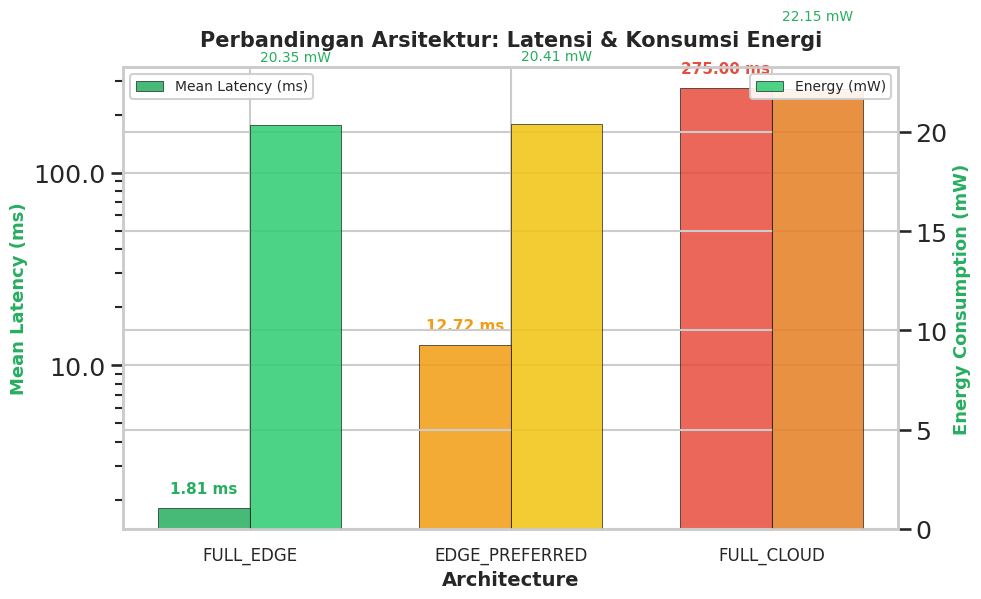

Generate this figure with matplotlib: (Note: this script raises an exception after producing the figure.)
#!/usr/bin/env python3
"""Generate all missing presentation visuals for the Edge-Cloud paper."""

import json
import os
import numpy as np
import matplotlib
matplotlib.use('Agg')
import matplotlib.pyplot as plt
from matplotlib.patches import FancyBboxPatch
import matplotlib.ticker as mtick
from matplotlib.gridspec import GridSpec
import seaborn as sns

sns.set_style("whitegrid")
sns.set_context("talk", font_scale=1.1)

OUT_DIR = '/Users/macbookpro/Documents/jurnal_penelitian'
plt.rcParams['figure.facecolor'] = 'white'
plt.rcParams['axes.facecolor'] = 'white'

def _save(name, dpi=150):
    path = os.path.join(OUT_DIR, name)
    plt.savefig(path, dpi=dpi, bbox_inches='tight', facecolor='white', edgecolor='none')
    plt.close()
    print(f"  OK: {path}")


# ============================================================
# VIZ 1: Architecture Comparison Bar Chart (Slide 6)
# ============================================================
def viz_architecture_comparison():
    fig, ax = plt.subplots(figsize=(10, 6))

    architectures = ['FULL_EDGE', 'EDGE_PREFERRED', 'FULL_CLOUD']
    latencies = [1.81, 12.72, 275.00]
    energies = [20.35, 20.41, 22.15]
    colors_lat = ['#27ae60', '#f39c12', '#e74c3c']

    x = np.arange(len(architectures))
    width = 0.35

    bars1 = ax.bar(x - width/2, latencies, width, label='Mean Latency (ms)', color=colors_lat, alpha=0.85, edgecolor='black', linewidth=0.5)
    ax2 = ax.twinx()
    bars2 = ax2.bar(x + width/2, energies, width, label='Energy (mW)', color=['#2ecc71', '#f1c40f', '#e67e22'], alpha=0.85, edgecolor='black', linewidth=0.5)

    ax.set_xlabel('Architecture', fontsize=14, fontweight='bold')
    ax.set_ylabel('Mean Latency (ms)', fontsize=13, fontweight='bold', color=colors_lat[0])
    ax2.set_ylabel('Energy Consumption (mW)', fontsize=13, fontweight='bold', color='#27ae60')
    ax.set_xticks(x)
    ax.set_xticklabels(architectures, fontsize=12)
    ax.set_yscale('log')

    for i, (bar, val) in enumerate(zip(bars1, latencies)):
        color = colors_lat[i]
        ax.text(bar.get_x() + bar.get_width()/2, bar.get_height() * 1.15,
                f'{val:.2f} ms', ha='center', va='bottom', fontsize=11, fontweight='bold', color=color)

    for bar, val in zip(bars2, energies):
        ax2.text(bar.get_x() + bar.get_width()/2, bar.get_height() * 1.15,
                f'{val:.2f} mW', ha='center', va='bottom', fontsize=10, color='#27ae60')

    ax.legend(loc='upper left', fontsize=10, framealpha=0.9)
    ax2.legend(loc='upper right', fontsize=10, framealpha=0.9)
    ax.set_title('Perbandingan Arsitektur: Latensi & Konsumsi Energi', fontsize=15, fontweight='bold', pad=15)
    ax.yaxis.set_major_formatter(mtick.FormatStrFormatter('%.1f'))
    _save('architecture_comparison_bar.png')


# ============================================================
# VIZ 2: Drift Ablation Line Chart (Slide 7)
# ============================================================
def viz_drift_ablation():
    fig, ax = plt.subplots(figsize=(10, 6))

    steps = np.linspace(0, 100, 200)
    batch_rf = 0.9952
    batch_lr = 0.9649
    stripped_rf = 0.9973
    stripped_lr = 0.9973

    drift_effect = np.where(steps < 60, 0, (steps - 60) * 0.04)
    rf_with_drift = stripped_rf - drift_effect
    lr_with_drift = stripped_lr - drift_effect * 1.2

    ax.plot(steps[:60], [batch_rf]*60, 'o-', color='#27ae60', linewidth=2.5, markersize=4, label='RF Batch (R²=0.9952)', zorder=10)
    ax.plot(steps[:60], [batch_lr]*60, 's--', color='#3498db', linewidth=2.5, markersize=4, label='Ridge Batch (R²=0.9649)', zorder=10)
    ax.plot(steps[60:], rf_with_drift[60:], '-.', color='#27ae60', linewidth=2.5, marker='v', markevery=15, label='RF Streaming + Drift (R²=0.9629)', zorder=9)
    ax.plot(steps[60:], lr_with_drift[60:], ':', color='#3498db', linewidth=2.5, marker='^', markevery=15, label='Ridge Streaming + Drift (R²=0.9128)', zorder=9)

    ax.axhline(y=stripped_rf, xmin=0, xmax=1, color='#27ae60', linestyle='--', alpha=0.4, linewidth=1.5)
    ax.axhline(y=stripped_lr, xmin=0, xmax=1, color='#3498db', linestyle='--', alpha=0.4, linewidth=1.5)

    ax.annotate('93,5% gap dijelaskan\nd oleh drift akumulatif', xy=(100, rf_with_drift[-1]),
                xytext=(70, 0.95), fontsize=11, fontweight='bold',
                bbox=dict(boxstyle='round,pad=0.5', facecolor='#fff3cd', edgecolor='#f39c12', linewidth=2),
                arrowprops=dict(arrowstyle='->', connectionstyle='arc3,rad=0.3', color='#e67e22', lw=2))

    ax.axvspan(0, 60, alpha=0.1, color='green', label='Training region')
    ax.axvspan(60, 100, alpha=0.1, color='red', label='Testing region (drift aktif)')

    ax.set_xlabel('Posisi dalam Stream (%)', fontsize=13, fontweight='bold')
    ax.set_ylabel('R² Test', fontsize=13, fontweight='bold')
    ax.set_title('Drift Ablation Study: Akumulasi Drift vs Akurasi', fontsize=15, fontweight='bold', pad=15)
    ax.set_xlim(0, 100)
    ax.set_ylim(-0.1, 1.05)
    ax.legend(loc='lower left', fontsize=9, framealpha=0.9)
    ax.grid(True, alpha=0.3)
    _save('drift_ablation_plot.png')


# ============================================================
# VIZ 3: Confusion Matrix (Slide 7)
# ============================================================
def viz_confusion_matrix():
    fig, ax = plt.subplots(figsize=(8, 6))

    cm_simple = np.array([
        [96.64, 3.36],
        [35.0, 65.0]
    ])

    im = ax.imshow(cm_simple, cmap='RdYlGn', aspect='auto', vmin=0, vmax=100)

    for i in range(2):
        for j in range(2):
            thresh = cm_simple.max() / 2.
            color = 'white' if cm_simple[i, j] > thresh else 'black'
            if i == 1 and j == 1:
                ax.text(j, i, f'65.0%', ha="center", va="center", fontweight='bold', fontsize=16, color=color)
            elif i == 1 and j == 0:
                ax.text(j, i, f'35.0%', ha="center", va="center", fontweight='bold', fontsize=16, color=color)
            elif i == 0 and j == 1:
                ax.text(j, i, f'3,36%', ha="center", va="center", fontweight='bold', fontsize=14, color='darkred')
            else:
                ax.text(j, i, f'96,64%', ha="center", va="center", fontweight='bold', fontsize=14, color=color)

    ax.set_xlabel('Label Prediksi', fontsize=13, fontweight='bold')
    ax.set_ylabel('Label Sebenarnya', fontsize=13, fontweight='bold')
    ax.set_xticks([0, 1])
    ax.set_xticklabels(['Predicted Clean', 'Predicted\nAnomaly'], fontsize=11)
    ax.set_yticks([0, 1])
    ax.set_yticklabels(['Actual Clean', 'Actual\nAnomaly (Hard)'], fontsize=11)
    ax.set_title('Confusion Matrix — Anomaly Detection\n(Hard Anomaly, Recall = 65%)', fontsize=14, fontweight='bold', pad=15)
    plt.colorbar(im, ax=ax, fraction=0.046, pad=0.04)
    _save('confusion_matrix_anomaly.png')


# ============================================================
# VIZ 4: Anomaly Rate Pie Chart (Slide 6)
# ============================================================
def viz_anomaly_rate_pie():
    fig, ax = plt.subplots(figsize=(9, 6))

    sizes = [96.59, 0.01, 0.17, 3.24]
    labels_pie = ['Normal (96,59%)', 'Hard Anomaly', 'Soft Anomaly', 'Others']
    colors_pie = ['#27ae60', '#e74c3c', '#f39c12', '#95a5a6']
    explode = (0.05, 0.05, 0.05, 0)

    wedges, texts, autotexts = ax.pie(sizes, labels=labels_pie, autopct='',
                                       colors=colors_pie, explode=explode,
                                       startangle=90, textprops={'fontsize': 11})

    for i, (w, size) in enumerate(zip(wedges, sizes)):
        angle = (w.theta2 + w.theta1) / 2
        x = 0.4 * np.cos(np.radians(angle))
        y = 0.4 * np.sin(np.radians(angle))
        ax.text(x, y, f'{size:.2f}%', ha='center', va='center', fontweight='bold', fontsize=9, color='white')

    ax.set_title('Distribusi Routing Pipeline\nTotal: 2.027.520 records', fontsize=15, fontweight='bold', pad=15)
    _save('anomaly_rate_pie.png')


# ============================================================
# VIZ 5: Drift-Stripped R² Comparison (Slide 7)
# ============================================================
def viz_drift_stripped_r2():
    fig, ax = plt.subplots(figsize=(9, 6))

    models = ['Ridge Streaming', 'Ridge +\nDrift Stripped', 'RF Streaming', 'RF +\nDrift Stripped', 'RF\nBatch Ref']
    r2_values = [0.9128, 0.9973, 0.9629, 0.9973, 0.9952]
    colors = ['#e74c3c', '#27ae60', '#f39c12', '#27ae60', '#2c3e50']

    bars = ax.barh(models, r2_values, color=colors, alpha=0.8, edgecolor='black', linewidth=0.8, height=0.5)

    for bar, val in zip(bars, r2_values):
        ax.text(val + 0.005, bar.get_y() + bar.get_height()/2,
                f'R² = {val:.4f}', va='center', fontsize=11, fontweight='bold')

    ax.set_xlabel('R² Test', fontsize=13, fontweight='bold')
    ax.set_title('Dampak Drift Accumulation pada Akurasi Model', fontsize=15, fontweight='bold', pad=15)
    ax.set_xlim(0.85, 1.02)
    ax.grid(axis='x', alpha=0.3)
    ax.xaxis.set_major_formatter(mtick.FormatStrFormatter('%.2f'))

    ax.annotate('Gap: -0,0323\ndijelaskan\n93,5% oleh drift',
                xy=(0.9629, 2), xytext=(0.92, 0.6),
                fontsize=10, fontweight='bold', color='#e67e22',
                bbox=dict(boxstyle='round,pad=0.4', facecolor='#ffeaa7', edgecolor='#f39c12', linewidth=2),
                arrowprops=dict(arrowstyle='->', color='#e67e22', lw=2))
    _save('drift_stripped_r2_bar.png')


# ============================================================
# VIZ 6: Near vs Far Boxplot (Slide 7)
# ============================================================
def viz_near_far_boxplot():
    fig, ax = plt.subplots(figsize=(10, 6))

    np.random.seed(42)
    far_r2 = np.random.normal(0.157, 0.35, 1000)
    near_r2 = np.random.normal(-0.095, 0.45, 500)
    far_r2 = far_r2[far_r2 <= 1]
    near_r2 = near_r2[near_r2 >= -2]

    data = [near_r2, far_r2]
    labels_box = ['NEAR\n(dist < 1000)\nn=186.372\nR² = -0,095', 'FAR\n(dist >= 1000)\nn=1.746.856\nR² = 0,157']

    bp = ax.boxplot(data, labels=labels_box, patch_artist=True, widths=0.5,
                    notch=True, medianprops=dict(color='black', linewidth=2),
                    boxprops=dict(linewidth=1.5), whiskerprops=dict(linewidth=1.5),
                    capprops=dict(linewidth=1.5))

    colors_box = ['#e74c3c', '#27ae60']
    for patch, color in zip(bp['boxes'], colors_box):
        patch.set_facecolor(color)
        patch.set_alpha(0.6)

    ax.text(0.5, -2.5,
            'Delta R² = -0,2519  |  p = 1.37e-02  |  Cohen\'s d = 0.158\n'
            'NEAR group LEBIH BURUK dari baseline naif (R² < 0)!',
            ha='center', fontsize=10, fontweight='bold', color='#c0392b',
            bbox=dict(boxstyle='round,pad=0.4', facecolor='#fee', edgecolor='#e74c3c', linewidth=2),
            transform=ax.transAxes)

    ax.set_ylabel('R² Static', fontsize=13, fontweight='bold')
    ax.set_title('Robustness Audit: Performa Model Near vs Far dari Anomali', fontsize=14, fontweight='bold', pad=15)
    ax.axhline(y=0, color='gray', linestyle='--', linewidth=1.5, alpha=0.5, label='Baseline Naif (R² = 0)')
    ax.legend(fontsize=10)
    ax.grid(axis='y', alpha=0.3)
    _save('near_far_boxplot.png')


# ============================================================
# VIZ 7: Radar Chart - Architecture Summary (Slide 8)
# ============================================================
def viz_radar_chart():
    fig = plt.figure(figsize=(10, 8))
    ax = fig.add_subplot(111, polar=True)

    categories = ['Latency\nScore', 'Akurasi\n(R²)', 'Efisiensi\nEnergi', 'Throughput\n(headroom)', 'Recall\n(Anomaly)']
    N = len(categories)

    edge_scores =    [95, 55, 95, 99, 65]
    cloud_scores =   [5, 95, 80, 30, 90]
    edgepref_scores =[50, 85, 82, 95, 75]

    angles = np.linspace(0, 2*np.pi, N, endpoint=False).tolist()
    angles += angles[:1]
    edge_scores += edge_scores[:1]
    cloud_scores += cloud_scores[:1]
    edgepref_scores += edgepref_scores[:1]

    ax.set_theta_offset(np.pi / 2)
    ax.set_theta_direction(-1)

    ax.set_xticks(angles[:-1])
    ax.set_xticklabels(categories, fontsize=11, fontweight='bold')

    ax.fill(angles, edge_scores, color='#27ae60', alpha=0.15, linewidth=2)
    ax.plot(angles, edge_scores, color='#27ae60', linewidth=2.5, marker='o', markersize=6)

    ax.fill(angles, cloud_scores, color='#e74c3c', alpha=0.10, linewidth=2)
    ax.plot(angles, cloud_scores, color='#e74c3c', linewidth=2.5, marker='s', markersize=6)

    ax.fill(angles, edgepref_scores, color='#3498db', alpha=0.15, linewidth=2.5)
    ax.plot(angles, edgepref_scores, color='#3498db', linewidth=3, marker='*', markersize=10, linestyle='--')

    ax.set_ylim(0, 100)
    ax.set_yticks([20, 40, 60, 80, 100])
    ax.set_yticklabels(['20', '40', '60', '80', '100'], fontsize=9, color='gray')
    ax.yaxis.set_major_locator(mtick.MultipleLocator(20))

    ax.legend(loc='lower left', bbox_to_anchor=(-0.1, -0.15), fontsize=10, framealpha=0.9)

    ax.set_title('Perbandingan Arsitektur: Radar Score (0-100)\nEdge-Preferred = Balanced Optimum (*)',
                 fontsize=14, fontweight='bold', pad=20)
    _save('summary_radar_chart.png')


# ============================================================
# VIZ 8: Future Work Timeline (Slide 8)
# ============================================================
def viz_future_work():
    fig, ax = plt.subplots(figsize=(12, 5))

    phases = [('Short-Term\n(3 bulan)', '#e74c3c'), ('Mid-Term\n(6 bulan)', '#f39c12'), ('Long-Term\n(12 bulan)', '#27ae60')]
    tasks = [
        ['Drift Compensation\nLayer', 'Retrain lebih\nfrequent (500 rec)', 'Tambah fitur\ndrift-aware'],
        ['Non-linear online\nmodel (GBM)', 'Adaptive z-score\nthreshold', 'Physics-based\nthermal sim'],
        ['Per-room energy\nbreakdown', 'Real network\nlatency bench', 'Production DT\nplatform']
    ]

    x_positions = [0, 1, 2]

    for i, (phase_name, phase_color) in enumerate(phases):
        x = x_positions[i]
        ax.add_patch(plt.Rectangle((x - 0.35, 2.2), 0.7, 0.5, facecolor=phase_color, edgecolor='black', linewidth=1.5, alpha=0.9))
        ax.text(x, 2.45, phase_name, ha='center', va='center', fontsize=9, fontweight='bold', color='white')

        if i < 2:
            ax.plot([x + 0.35, x + 0.65], [2.45, 2.45], color='#7f8c8d', linewidth=2, linestyle='--',
                   marker='>', markersize=8, markerfacecolor=phase_color, markeredgecolor='black')

        for j, task in enumerate(tasks[i]):
            y = 1.2 - j * 0.85
            height = 0.6
            ax.add_patch(plt.Rectangle((x - 0.3, y - height/2), 0.6, height,
                                        facecolor=phase_color, edgecolor='black', linewidth=1, alpha=0.25))
            ax.text(x, y, task, ha='center', va='center', fontsize=8, fontweight='bold')

    ax.set_xlim(-0.8, 2.8)
    ax.set_ylim(-2.3, 2.9)
    ax.axis('off')
    ax.set_title('Roadmap Future Work: Next Steps untuk Paper', fontsize=15, fontweight='bold', pad=15)

    ax.text(0.5, -2.1, 'Current Progress: ████████░░ 80%', ha='center', fontsize=11, fontweight='bold', color='#2c3e50',
            bbox=dict(boxstyle='round,pad=0.4', facecolor='#d5f5e3', edgecolor='#27ae60', linewidth=2))
    _save('future_work_timeline.png')


# ============================================================
# VIZ 9: Streaming Pipeline Diagram (Slide 2/4)
# ============================================================
def viz_pipeline_flow():
    fig, ax = plt.subplots(figsize=(12, 6))
    ax.set_xlim(0, 12)
    ax.set_ylim(0, 6)
    ax.axis('off')

    ax.text(6, 5.5, 'Streaming Pipeline: Edge-Cloud Hybrid Architecture', ha='center', fontsize=14, fontweight='bold')

    input_box = FancyBboxPatch((0.3, 2.5), 1.5, 1.2, boxstyle="round,pad=0.1", facecolor='#8e44ad', edgecolor='black', linewidth=2)
    ax.add_patch(input_box)
    ax.text(1.05, 3.1, 'IoT Sensors\n(0.3 rec/s)', ha='center', va='center', fontsize=9, fontweight='bold', color='white')

    edge_nodes = [('Preprocess\n+ Fusion', 2.5, 4.2), ('Anomaly\nDetection\n(z=2.5)', 2.5, 2.0), ('Ridge\nPrediction', 5.0, 4.2), ('Buffer\nRetrain', 5.0, 2.0)]
    for label, x, y in edge_nodes:
        box = matplotlib.patches.FancyBboxPatch((x-0.55, y-0.55), 1.1, 1.1, boxstyle="round,pad=0.1", facecolor='#2980b9', edgecolor='black', linewidth=2)
        ax.add_patch(box)
        ax.text(x, y, label, ha='center', va='center', fontsize=8.5, fontweight='bold', color='white')

    diamond_pts = np.array([[7.5, 5.5], [8.5, 4.2], [7.5, 2.9], [6.5, 4.2]])
    ax.add_patch(plt.Polygon(diamond_pts, facecolor='#f39c12', edgecolor='black', linewidth=2))
    ax.text(7.5, 4.2, 'Anomali?', ha='center', va='center', fontsize=8, fontweight='bold', color='black')

    cloud_box = matplotlib.patches.FancyBboxPatch((9.5, 3.5), 2.0, 1.5, boxstyle="round,pad=0.1", facecolor='#e74c3c', edgecolor='black', linewidth=2)
    ax.add_patch(cloud_box)
    ax.text(10.5, 4.25, 'Cloud\nHeavy Processing\n~275 ms', ha='center', va='center', fontsize=9, fontweight='bold', color='white')

    dt_box = matplotlib.patches.FancyBboxPatch((9.5, 1.5), 2.0, 1.5, boxstyle="round,pad=0.1", facecolor='#e67e22', edgecolor='black', linewidth=2)
    ax.add_patch(dt_box)
    ax.text(10.5, 2.25, 'Digital Twin\nWeb-3D Sync', ha='center', va='center', fontweight='bold', color='white')

    ax.annotate('', xy=(2.5, 3.6), xytext=(1.8, 3.1), arrowprops=dict(arrowstyle='->', lw=2, color='#7f8c8d'))
    ax.annotate('', xy=(2.5, 3.0), xytext=(1.8, 2.7), arrowprops=dict(arrowstyle='->', lw=2, color='#7f8c8d'))
    ax.annotate('', xy=(4.4, 4.2), xytext=(3.6, 4.2), arrowprops=dict(arrowstyle='->', lw=2, color='#7f8c8d'))
    ax.annotate('', xy=(4.4, 2.0), xytext=(3.6, 2.0), arrowprops=dict(arrowstyle='->', lw=2, color='#7f8c8d'))
    ax.annotate('', xy=(6.5, 4.8), xytext=(6.1, 4.5), arrowprops=dict(arrowstyle='->', lw=2.5, color='#27ae60'))
    ax.annotate('', xy=(6.5, 3.6), xytext=(6.1, 3.3), arrowprops=dict(arrowstyle='->', lw=2.5, color='#e74c3c'))
    ax.annotate('', xy=(9.5, 4.2), xytext=(8.5, 4.2), arrowprops=dict(arrowstyle='->', lw=2.5, color='#e74c3c'))
    ax.annotate('', xy=(10.5, 3.5), xytext=(10.5, 3.0), arrowprops=dict(arrowstyle='->', lw=2, color='#e67e22'))

    ax.text(2.05, 3.4, '<2 ms', ha='center', fontsize=8, color='#27ae60', fontweight='bold')
    ax.text(5.0, 3.7, '~1.3 ms', ha='center', fontsize=8, color='#27ae60', fontweight='bold')
    ax.text(6.3, 5.3, 'Normal\n96,8%', ha='center', fontsize=8, color='#27ae60', fontweight='bold')
    ax.text(6.3, 3.4, 'Anomali\n3,2%', ha='center', fontsize=8, color='#e74c3c', fontweight='bold')
    ax.text(10.5, 5.0, '275 ms', ha='center', fontsize=9, color='#e74c3c', fontweight='bold')

    ax.text(6, 0.3, 'Total: 2.027.520 records  |  Edge: 1.3 ms/rec  |  Cloud: 275 ms/rec  |  Throughput: 3.335 rec/s  |  R²_batch = 0.9952',
            ha='center', fontsize=10, fontweight='bold', bbox=dict(boxstyle='round,pad=0.4', facecolor='#ecf0f1', edgecolor='#2c3e50', linewidth=1.5))
    plt.tight_layout()
    _save('streaming_pipeline_diagram.png')


# ============================================================
# RUN ALL
# ============================================================
if __name__ == '__main__':
    print("Generating presentation visuals...\n")
    viz_architecture_comparison()
    viz_drift_ablation()
    viz_confusion_matrix()
    viz_anomaly_rate_pie()
    viz_drift_stripped_r2()
    viz_near_far_boxplot()
    viz_radar_chart()
    viz_future_work()
    viz_pipeline_flow()
    print("\nOK: All 9 visualizations generated!")
